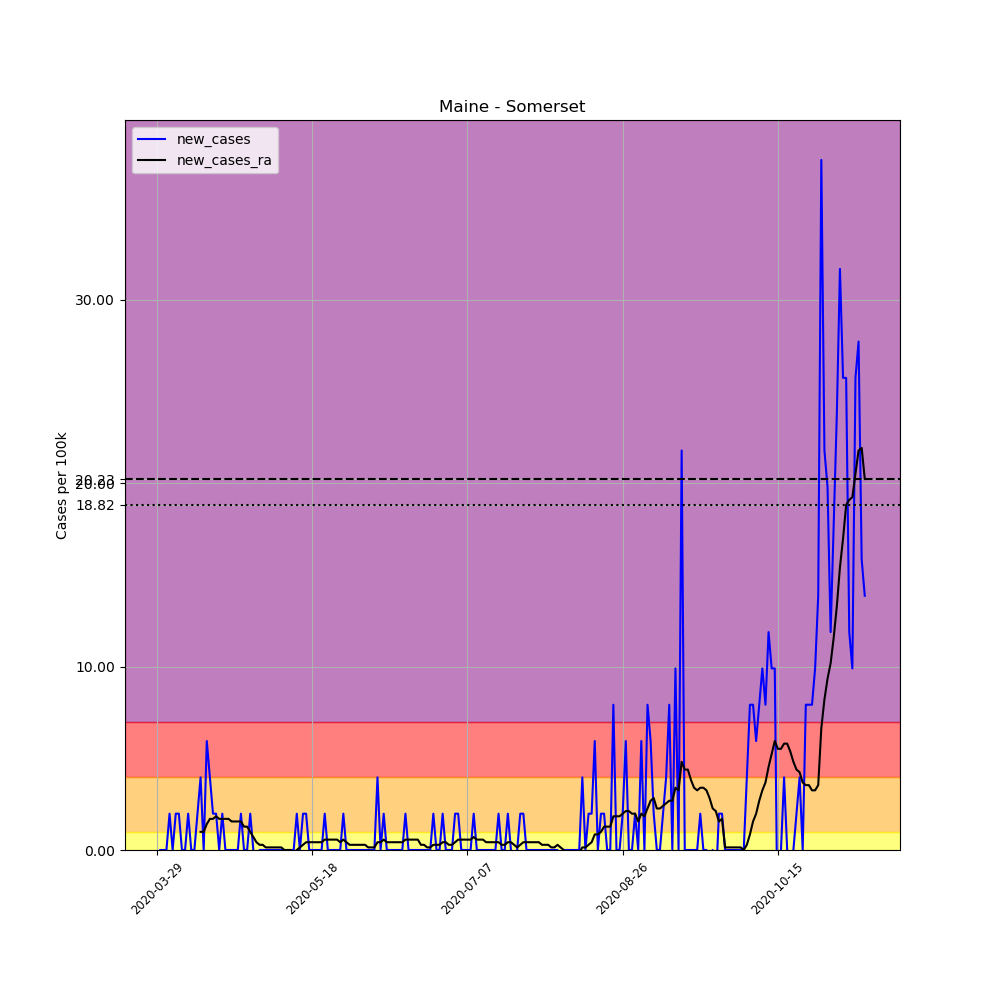

Values plotted in this chart, from the file beside it:
, date, county, state, fips, cases, deaths, COUNTY, STNAME, CTYNAME, POPESTIMATE2019, per_100k, new_cases, new_cases_ra
449740, 2020-03-29, Somerset, Maine, 23025, 1, 0, 25, Maine, Somerset, 50484, 1.981, , 
449741, 2020-03-30, Somerset, Maine, 23025, 1, 0, 25, Maine, Somerset, 50484, 1.981, 0.0, 
449742, 2020-03-31, Somerset, Maine, 23025, 1, 0, 25, Maine, Somerset, 50484, 1.981, 0.0, 
449743, 2020-04-01, Somerset, Maine, 23025, 1, 0, 25, Maine, Somerset, 50484, 1.981, 0.0, 
449744, 2020-04-02, Somerset, Maine, 23025, 2, 0, 25, Maine, Somerset, 50484, 3.962, 1.981, 
449745, 2020-04-03, Somerset, Maine, 23025, 2, 0, 25, Maine, Somerset, 50484, 3.962, 0.0, 
449746, 2020-04-04, Somerset, Maine, 23025, 3, 0, 25, Maine, Somerset, 50484, 5.942, 1.981, 
449747, 2020-04-05, Somerset, Maine, 23025, 4, 0, 25, Maine, Somerset, 50484, 7.923, 1.981, 
449748, 2020-04-06, Somerset, Maine, 23025, 4, 0, 25, Maine, Somerset, 50484, 7.923, 0.0, 
449749, 2020-04-07, Somerset, Maine, 23025, 4, 0, 25, Maine, Somerset, 50484, 7.923, 0.0, 
449750, 2020-04-08, Somerset, Maine, 23025, 5, 0, 25, Maine, Somerset, 50484, 9.904, 1.981, 
449751, 2020-04-09, Somerset, Maine, 23025, 5, 0, 25, Maine, Somerset, 50484, 9.904, 0.0, 
449752, 2020-04-10, Somerset, Maine, 23025, 5, 0, 25, Maine, Somerset, 50484, 9.904, 0.0, 
449753, 2020-04-11, Somerset, Maine, 23025, 6, 0, 25, Maine, Somerset, 50484, 11.88, 1.981, 
449754, 2020-04-12, Somerset, Maine, 23025, 8, 0, 25, Maine, Somerset, 50484, 15.85, 3.962, 0.9904
449755, 2020-04-13, Somerset, Maine, 23025, 8, 0, 25, Maine, Somerset, 50484, 15.85, 0.0, 0.9904
449756, 2020-04-14, Somerset, Maine, 23025, 11, 0, 25, Maine, Somerset, 50484, 21.79, 5.942, 1.415
449757, 2020-04-15, Somerset, Maine, 23025, 13, 0, 25, Maine, Somerset, 50484, 25.75, 3.962, 1.698
449758, 2020-04-16, Somerset, Maine, 23025, 14, 0, 25, Maine, Somerset, 50484, 27.73, 1.981, 1.698
449759, 2020-04-17, Somerset, Maine, 23025, 15, 0, 25, Maine, Somerset, 50484, 29.71, 1.981, 1.839
449760, 2020-04-18, Somerset, Maine, 23025, 15, 0, 25, Maine, Somerset, 50484, 29.71, 0.0, 1.698
449761, 2020-04-19, Somerset, Maine, 23025, 16, 0, 25, Maine, Somerset, 50484, 31.69, 1.981, 1.698
449762, 2020-04-20, Somerset, Maine, 23025, 16, 0, 25, Maine, Somerset, 50484, 31.69, 0.0, 1.698
449763, 2020-04-21, Somerset, Maine, 23025, 16, 0, 25, Maine, Somerset, 50484, 31.69, 0.0, 1.698
449764, 2020-04-22, Somerset, Maine, 23025, 16, 0, 25, Maine, Somerset, 50484, 31.69, 0.0, 1.556
449765, 2020-04-23, Somerset, Maine, 23025, 16, 0, 25, Maine, Somerset, 50484, 31.69, 0.0, 1.556
449766, 2020-04-24, Somerset, Maine, 23025, 16, 0, 25, Maine, Somerset, 50484, 31.69, 0.0, 1.556
449767, 2020-04-25, Somerset, Maine, 23025, 17, 0, 25, Maine, Somerset, 50484, 33.67, 1.981, 1.556
449768, 2020-04-26, Somerset, Maine, 23025, 17, 0, 25, Maine, Somerset, 50484, 33.67, 0.0, 1.273
449769, 2020-04-27, Somerset, Maine, 23025, 17, 0, 25, Maine, Somerset, 50484, 33.67, 0.0, 1.273
449770, 2020-04-28, Somerset, Maine, 23025, 18, 0, 25, Maine, Somerset, 50484, 35.65, 1.981, 0.9904
449771, 2020-04-29, Somerset, Maine, 23025, 18, 0, 25, Maine, Somerset, 50484, 35.65, 0.0, 0.7074
449772, 2020-04-30, Somerset, Maine, 23025, 17, 0, 25, Maine, Somerset, 50484, 33.67, -1.981, 0.4245
449773, 2020-05-01, Somerset, Maine, 23025, 17, 0, 25, Maine, Somerset, 50484, 33.67, 0.0, 0.283
449774, 2020-05-02, Somerset, Maine, 23025, 17, 0, 25, Maine, Somerset, 50484, 33.67, 0.0, 0.283
449775, 2020-05-03, Somerset, Maine, 23025, 17, 0, 25, Maine, Somerset, 50484, 33.67, 0.0, 0.1415
449776, 2020-05-04, Somerset, Maine, 23025, 17, 0, 25, Maine, Somerset, 50484, 33.67, 0.0, 0.1415
449777, 2020-05-05, Somerset, Maine, 23025, 17, 0, 25, Maine, Somerset, 50484, 33.67, 0.0, 0.1415
449778, 2020-05-06, Somerset, Maine, 23025, 17, 0, 25, Maine, Somerset, 50484, 33.67, 0.0, 0.1415
449779, 2020-05-07, Somerset, Maine, 23025, 17, 0, 25, Maine, Somerset, 50484, 33.67, 0.0, 0.1415
449780, 2020-05-08, Somerset, Maine, 23025, 17, 0, 25, Maine, Somerset, 50484, 33.67, 0.0, 0.1415
449781, 2020-05-09, Somerset, Maine, 23025, 17, 0, 25, Maine, Somerset, 50484, 33.67, 0.0, -2.5376526277146434e-16
449782, 2020-05-10, Somerset, Maine, 23025, 17, 0, 25, Maine, Somerset, 50484, 33.67, 0.0, -2.5376526277146434e-16
449783, 2020-05-11, Somerset, Maine, 23025, 17, 0, 25, Maine, Somerset, 50484, 33.67, 0.0, -2.5376526277146434e-16
449784, 2020-05-12, Somerset, Maine, 23025, 17, 0, 25, Maine, Somerset, 50484, 33.67, 0.0, -0.1415
449785, 2020-05-13, Somerset, Maine, 23025, 18, 0, 25, Maine, Somerset, 50484, 35.65, 1.981, -2.5376526277146434e-16
449786, 2020-05-14, Somerset, Maine, 23025, 18, 0, 25, Maine, Somerset, 50484, 35.65, 0.0, 0.1415
449787, 2020-05-15, Somerset, Maine, 23025, 19, 0, 25, Maine, Somerset, 50484, 37.64, 1.981, 0.283
449788, 2020-05-16, Somerset, Maine, 23025, 20, 0, 25, Maine, Somerset, 50484, 39.62, 1.981, 0.4245
449789, 2020-05-17, Somerset, Maine, 23025, 20, 0, 25, Maine, Somerset, 50484, 39.62, 0.0, 0.4245
449790, 2020-05-18, Somerset, Maine, 23025, 20, 0, 25, Maine, Somerset, 50484, 39.62, 0.0, 0.4245
449791, 2020-05-19, Somerset, Maine, 23025, 20, 0, 25, Maine, Somerset, 50484, 39.62, 0.0, 0.4245
449792, 2020-05-20, Somerset, Maine, 23025, 20, 0, 25, Maine, Somerset, 50484, 39.62, 0.0, 0.4245
449793, 2020-05-21, Somerset, Maine, 23025, 20, 0, 25, Maine, Somerset, 50484, 39.62, 0.0, 0.4245
449794, 2020-05-22, Somerset, Maine, 23025, 21, 0, 25, Maine, Somerset, 50484, 41.6, 1.981, 0.566
449795, 2020-05-23, Somerset, Maine, 23025, 21, 0, 25, Maine, Somerset, 50484, 41.6, 0.0, 0.566
449796, 2020-05-24, Somerset, Maine, 23025, 21, 0, 25, Maine, Somerset, 50484, 41.6, 0.0, 0.566
449797, 2020-05-25, Somerset, Maine, 23025, 21, 0, 25, Maine, Somerset, 50484, 41.6, 0.0, 0.566
449798, 2020-05-26, Somerset, Maine, 23025, 21, 0, 25, Maine, Somerset, 50484, 41.6, 0.0, 0.566
449799, 2020-05-27, Somerset, Maine, 23025, 21, 0, 25, Maine, Somerset, 50484, 41.6, 0.0, 0.4245
... 169 more rows
